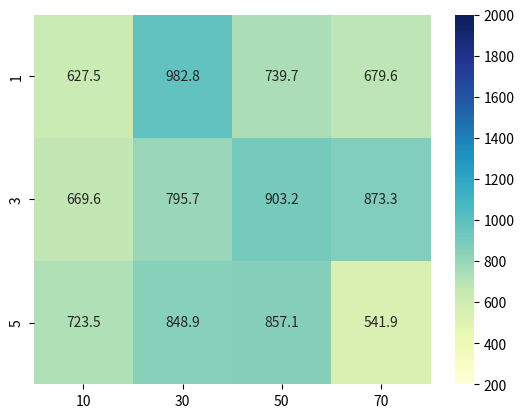

Python code for this plot:

import numpy as np

import pandas as pd

import seaborn as sns

import math

import matplotlib

import matplotlib.pyplot as plt

import random

import statistics as st




paramlst = [ 10, 30, 50, 70 ]

x = [[627.5, 982.8, 739.7, 679.6], [669.6, 795.7, 903.2, 873.3], [723.5, 848.9, 857.1, 541.9]]

resarr = pd.DataFrame( x, columns=paramlst )

sns.heatmap(resarr, cmap="YlGnBu", yticklabels=[ 1, 3, 5 ], annot=True, fmt=".1f", vmin=200, vmax=2000)

plt.show()

